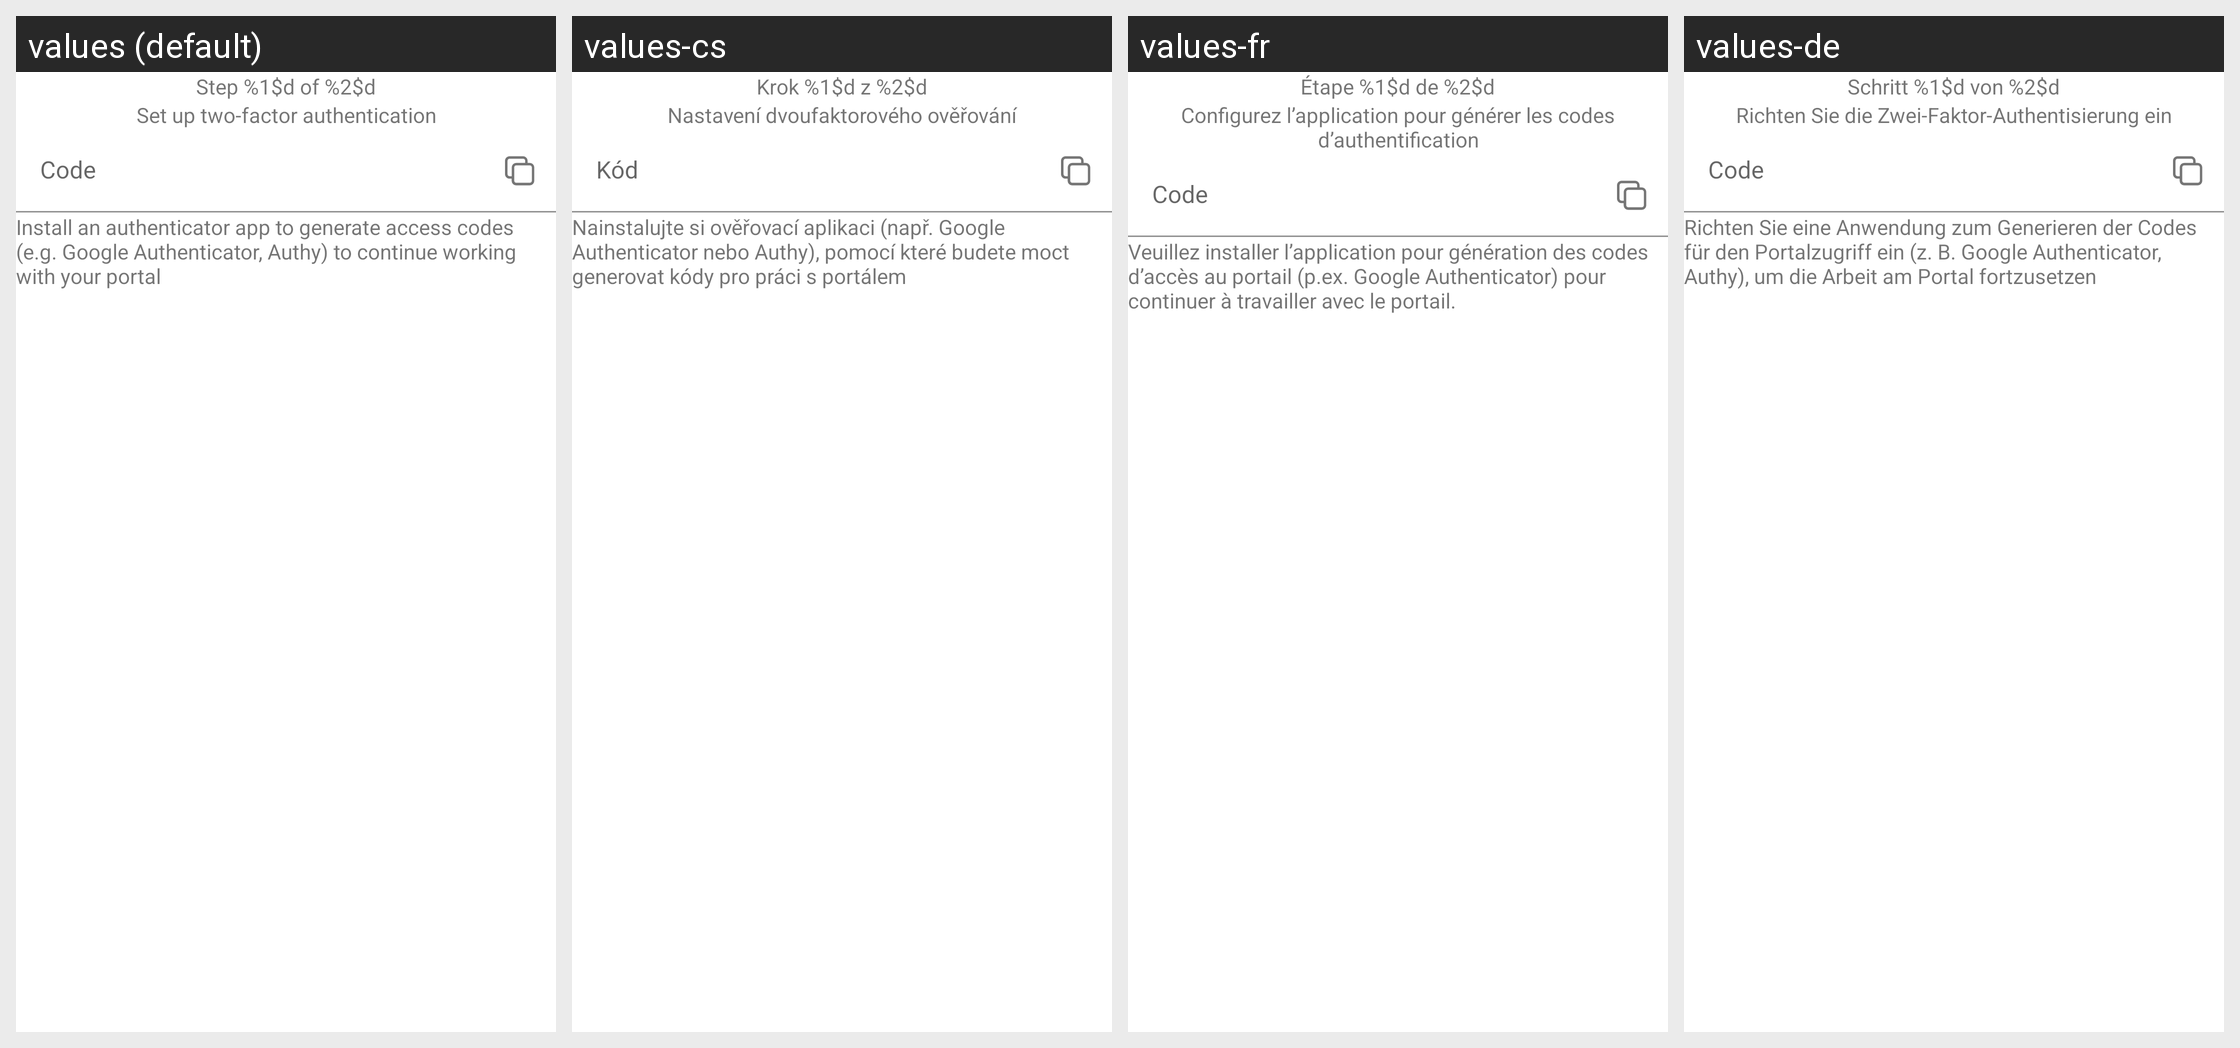

Translations of the strings shown on this Android screen, per locale in the grid:
Android screen res/layout/fragment_auth_page.xml rendered under 4 locales, left to right: values (default), values-cs, values-fr, values-de. Device: Nexus 5 (rendered at 1080×1920; each locale shown at half size, 540×960, under a caption strip naming it); theme AppTheme.
Other locales in the repository, not shown: values-ar, values-ar-rSA, values-bg, values-es, values-hy, values-it, values-lo, values-nl, values-pl, values-pt-rBR, values-ru, values-si, values-zh.
Strings drawn on this screen, with the default value and each locale's value (text and hints the layout hard-codes, and strings that could not be matched under every locale, appear in the picture but are not listed):

auth_step_title
  values: Step %1$d of %2$d
  values-cs: Krok %1$d z %2$d
  values-fr: Étape %1$d de %2$d
  values-de: Schritt %1$d von %2$d

auth_header_screen_1
  values: Set up two-factor authentication
  values-cs: Nastavení dvoufaktorového ověřování
  values-fr: Configurez l’application pour générer les codes d’authentification
  values-de: Richten Sie die Zwei-Faktor-Authentisierung ein

auth_edit_hint
  values: Code
  values-cs: Kód
  values-fr: Code
  values-de: Code

auth_info_screen_1
  values: Install an authenticator app to generate access codes (e.g. Google Authenticator, Authy) to continue working with your portal
  values-cs: Nainstalujte si ověřovací aplikaci (např. Google Authenticator nebo Authy), pomocí které budete moct generovat kódy pro práci s portálem
  values-fr: Veuillez installer l’application pour génération des codes d’accès au portail (p.ex. Google Authenticator) pour continuer à travailler avec le portail.
  values-de: Richten Sie eine Anwendung zum Generieren der Codes für den Portalzugriff ein (z. B. Google Authenticator, Authy), um die Arbeit am Portal fortzusetzen
